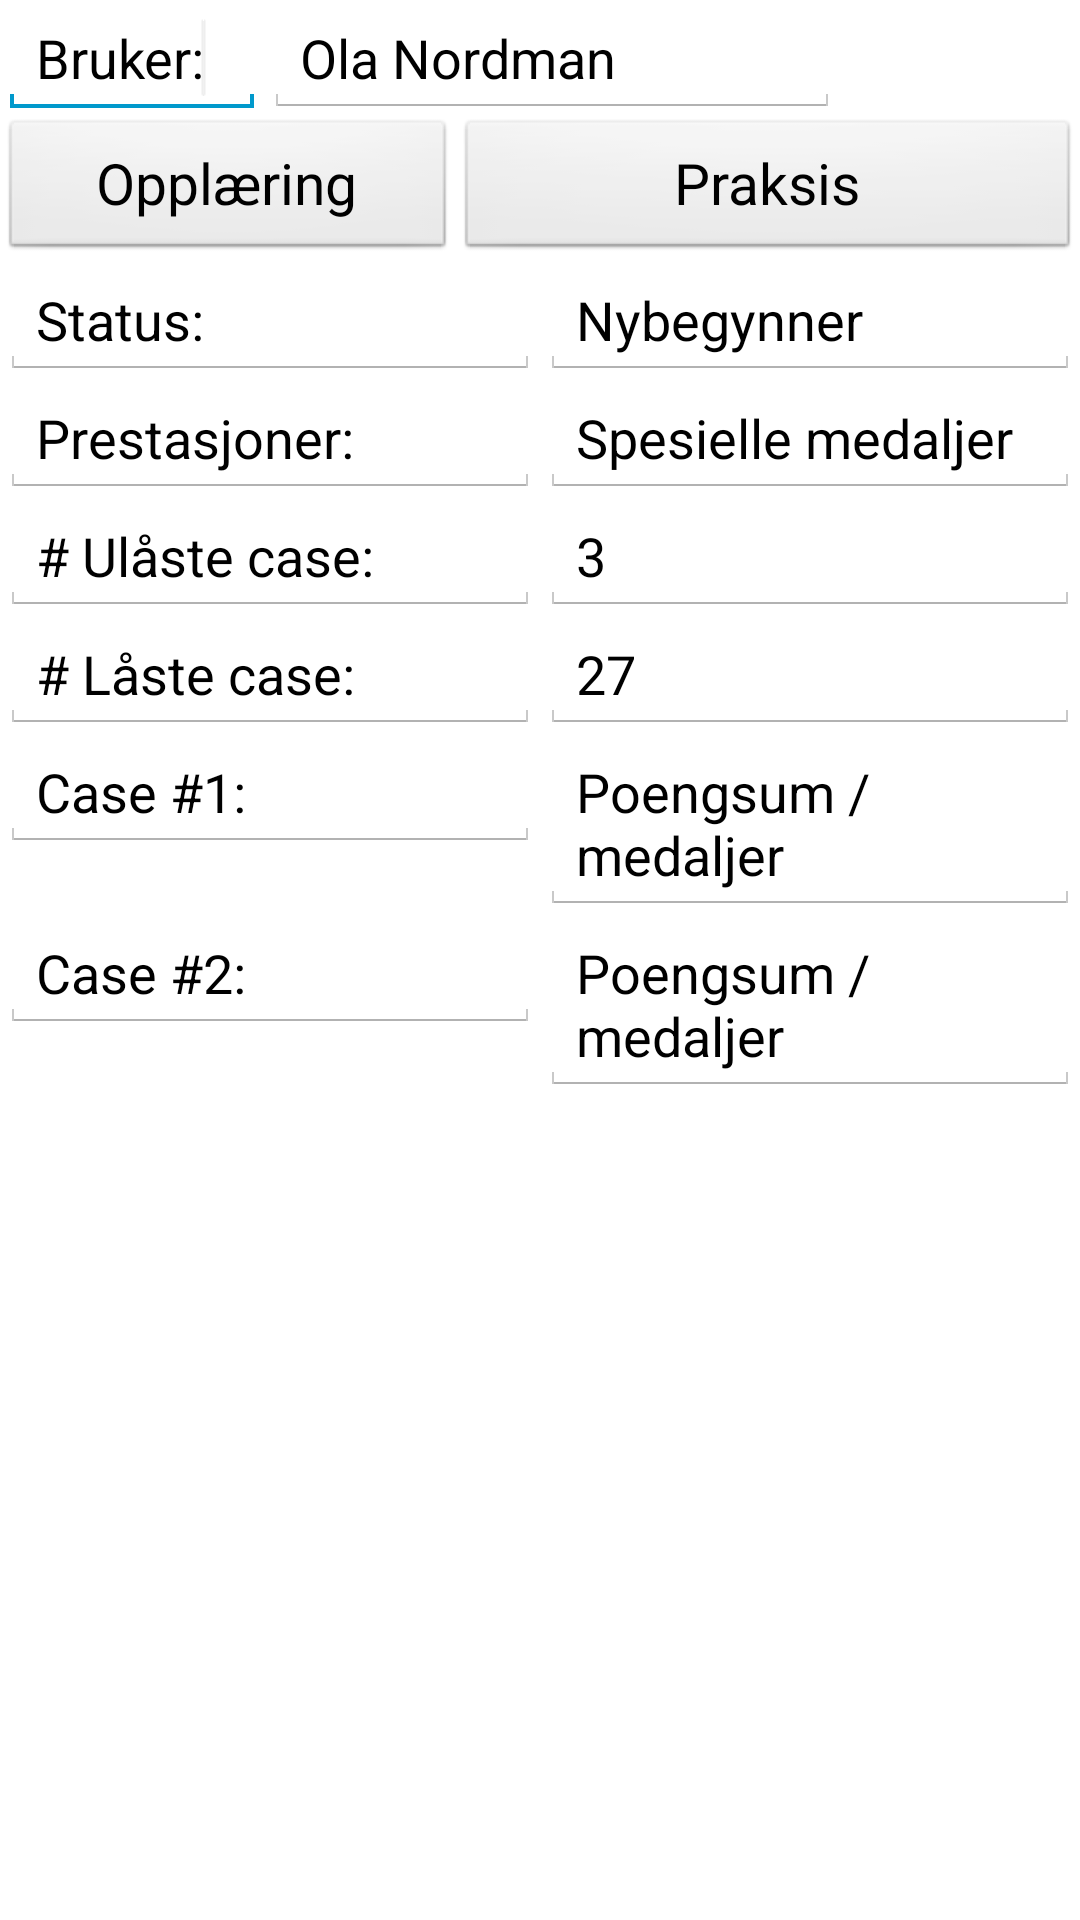

Reconstruct the res/layout file that produces this screen, plus the resources it refers to.
<!-- AndroidManifest.xml: application theme StandardTheme -->
<!-- res/layout/fragment_test_home.xml -->
<?xml version="1.0" encoding="utf-8"?>
<LinearLayout xmlns:android="http://schemas.android.com/apk/res/android"
    xmlns:tools="http://schemas.android.com/tools"
    android:id="@+id/LinearLayout1"
    android:layout_width="match_parent"
    android:layout_height="match_parent"
    android:orientation="vertical"
    tools:context=".fragments.TestFragmentHome" >

    <LinearLayout
        android:layout_width="match_parent"
        android:layout_height="wrap_content" >

        <EditText
            android:id="@+id/editText1"
            android:layout_width="88dp"
            android:layout_height="wrap_content"
            android:ems="10"
            android:inputType="none"
            android:text="Bruker:" >

            <requestFocus />
        </EditText>

        <EditText
            android:id="@+id/editText2"
            android:layout_width="192dp"
            android:layout_height="wrap_content"
            android:ems="10"
            android:text="Ola Nordman" />
    </LinearLayout>

    <LinearLayout
        android:layout_width="match_parent"
        android:layout_height="wrap_content"
        android:orientation="vertical" >

        <LinearLayout
            android:layout_width="fill_parent"
            android:layout_height="wrap_content" >

            <Button
                android:id="@+id/button1"
                android:layout_width="152dp"
                android:layout_height="wrap_content"
                android:text="Opplæring" />

            <Button
                android:id="@+id/button2"
                android:layout_width="match_parent"
                android:layout_height="wrap_content"
                android:text="Praksis" />
        </LinearLayout>
    </LinearLayout>

    <LinearLayout
        android:layout_width="match_parent"
        android:layout_height="wrap_content" >

        <EditText
            android:id="@+id/editText3"
            android:layout_width="wrap_content"
            android:layout_height="wrap_content"
            android:layout_weight="1"
            android:ems="10"
            android:inputType="none"
            android:text="Status:" />

        <EditText
            android:id="@+id/editText4"
            android:layout_width="wrap_content"
            android:layout_height="wrap_content"
            android:layout_weight="1"
            android:ems="10"
            android:text="Nybegynner" />
    </LinearLayout>

    <LinearLayout
        android:layout_width="match_parent"
        android:layout_height="wrap_content" >

        <EditText
            android:id="@+id/editText9"
            android:layout_width="wrap_content"
            android:layout_height="wrap_content"
            android:layout_weight="1"
            android:ems="10"
            android:inputType="none"
            android:text="Prestasjoner:" />

        <EditText
            android:id="@+id/editText12"
            android:layout_width="wrap_content"
            android:layout_height="wrap_content"
            android:layout_weight="1"
            android:ems="10"
            android:text="Spesielle medaljer" />
    </LinearLayout>

    <LinearLayout
        android:layout_width="match_parent"
        android:layout_height="wrap_content" >

        <EditText
            android:id="@+id/editText5"
            android:layout_width="wrap_content"
            android:layout_height="wrap_content"
            android:layout_weight="1"
            android:ems="10"
            android:inputType="none"
            android:text="# Ulåste case:" />

        <EditText
            android:id="@+id/editText6"
            android:layout_width="wrap_content"
            android:layout_height="wrap_content"
            android:layout_weight="1"
            android:ems="10"
            android:text="3" />
    </LinearLayout>

    <LinearLayout
        android:layout_width="match_parent"
        android:layout_height="wrap_content" >

        <EditText
            android:id="@+id/editText7"
            android:layout_width="wrap_content"
            android:layout_height="wrap_content"
            android:layout_weight="1"
            android:ems="10"
            android:inputType="none"
            android:text="# Låste case:" />

        <EditText
            android:id="@+id/editText8"
            android:layout_width="wrap_content"
            android:layout_height="wrap_content"
            android:layout_weight="1"
            android:ems="10"
            android:text="27" />
    </LinearLayout>

    <LinearLayout
        android:layout_width="match_parent"
        android:layout_height="wrap_content" >

        <EditText
            android:id="@+id/editText10"
            android:layout_width="wrap_content"
            android:layout_height="wrap_content"
            android:layout_weight="1"
            android:ems="10"
            android:inputType="none"
            android:text="Case #1:" />

        <EditText
            android:id="@+id/editText11"
            android:layout_width="wrap_content"
            android:layout_height="wrap_content"
            android:layout_weight="1"
            android:ems="10"
            android:text="Poengsum / medaljer" />
    </LinearLayout>

    <LinearLayout
        android:layout_width="match_parent"
        android:layout_height="wrap_content" >

        <EditText
            android:id="@+id/editText13"
            android:layout_width="wrap_content"
            android:layout_height="wrap_content"
            android:layout_weight="1"
            android:ems="10"
            android:inputType="none"
            android:text="Case #2:" />

        <EditText
            android:id="@+id/editText14"
            android:layout_width="wrap_content"
            android:layout_height="wrap_content"
            android:layout_weight="1"
            android:ems="10"
            android:text="Poengsum / medaljer" />
    </LinearLayout>

</LinearLayout>
<!-- resources referenced by this layout -->
<resources>
  <style name="StandardTheme" parent="android:Theme.Holo.Light.DarkActionBar">
          <item name="android:buttonStyle">@style/NormalButton</item>
         
          
          
      </style>
  <style name="NormalButton" parent="android:style/Widget.Button">
   		 <item name="android:textSize">19sp</item>
   		 <item name="android:layout_margin">0dip</item>
   		
  	 </style>
</resources>
